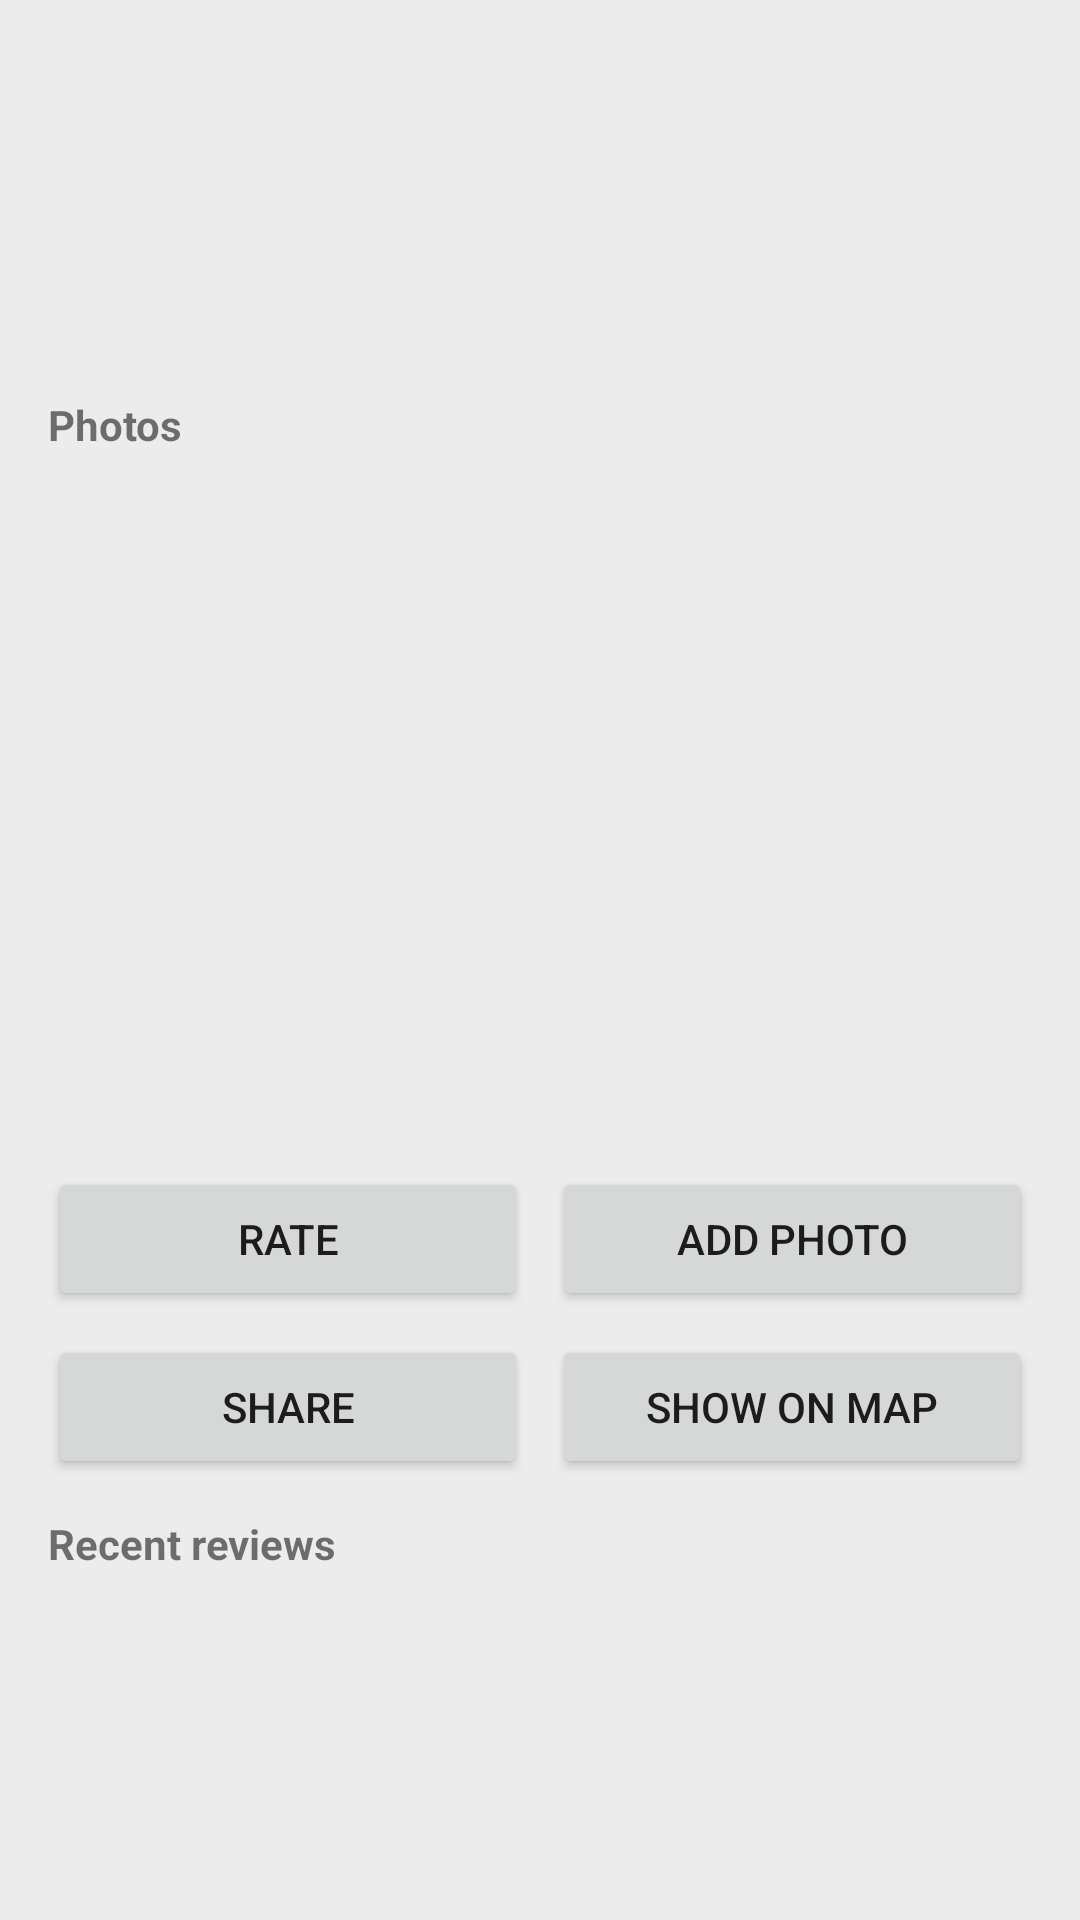

Produce the Android XML layout that renders to this screen, including the resource entries it uses.
<!-- AndroidManifest.xml: application theme Theme.FindDining -->
<!-- res/layout/fragment_restaurant_details.xml -->
<?xml version="1.0" encoding="utf-8"?>
<ScrollView xmlns:android="http://schemas.android.com/apk/res/android"
    android:layout_width="match_parent"
    android:layout_height="match_parent"
    android:padding="16dp">

    <LinearLayout
        android:layout_width="match_parent"
        android:layout_height="wrap_content"
        android:orientation="vertical">


        <TextView
            android:id="@+id/detail_name"
            android:layout_width="wrap_content"
            android:layout_height="wrap_content"
            android:layout_marginTop="8dp"
            android:textAppearance="@style/TextAppearance.MaterialComponents.Headline6" />

        <TextView
            android:id="@+id/detail_address"
            android:layout_width="wrap_content"
            android:layout_height="wrap_content"
            android:paddingTop="4dp" />

        <TextView
            android:id="@+id/detail_tags"
            android:layout_width="wrap_content"
            android:layout_height="wrap_content"
            android:paddingTop="4dp"
            android:textStyle="italic" />

        <TextView
            android:id="@+id/detail_rating"
            android:layout_width="wrap_content"
            android:layout_height="wrap_content"
            android:paddingTop="6dp" />

        <TextView
            android:layout_width="wrap_content"
            android:layout_height="wrap_content"
            android:layout_marginTop="10dp"
            android:text="Photos"
            android:textStyle="bold" />

        <androidx.viewpager2.widget.ViewPager2
            android:id="@+id/detail_photos_pager"
            android:layout_width="match_parent"
            android:layout_height="220dp"
            android:layout_marginTop="6dp" />

        <LinearLayout
            android:layout_width="match_parent"
            android:layout_height="wrap_content"
            android:layout_marginTop="12dp"
            android:orientation="horizontal">

            <Button
                android:id="@+id/button_rate"
                android:layout_width="0dp"
                android:layout_height="wrap_content"
                android:layout_weight="1"
                android:text="Rate" />

            <Button
                android:id="@+id/button_add_photo"
                android:layout_width="0dp"
                android:layout_height="wrap_content"
                android:layout_marginStart="8dp"
                android:layout_weight="1"
                android:text="Add Photo" />
        </LinearLayout>

        <LinearLayout
            android:layout_width="match_parent"
            android:layout_height="wrap_content"
            android:layout_marginTop="8dp"
            android:orientation="horizontal">

            <Button
                android:id="@+id/button_share"
                android:layout_width="0dp"
                android:layout_height="wrap_content"
                android:layout_weight="1"
                android:text="Share" />

            <Button
                android:id="@+id/button_show_map"
                android:layout_width="0dp"
                android:layout_height="wrap_content"
                android:layout_marginStart="8dp"
                android:layout_weight="1"
                android:text="Show on Map" />
        </LinearLayout>

        <TextView
            android:layout_width="wrap_content"
            android:layout_height="wrap_content"
            android:layout_marginTop="12dp"
            android:text="Recent reviews"
            android:textStyle="bold" />

        <androidx.recyclerview.widget.RecyclerView
            android:id="@+id/detail_reviews"
            android:layout_width="match_parent"
            android:layout_height="wrap_content"
            android:nestedScrollingEnabled="false" />

    </LinearLayout>
</ScrollView>
<!-- resources referenced by this layout -->
<resources>
  <style name="Theme.FindDining" parent="Theme.MaterialComponents.Light.NoActionBar">
          <item name="android:statusBarColor">@color/primary_dark</item>
          <item name="android:navigationBarColor">@color/surface_light</item>
          <item name="android:windowBackground">@color/surface_light</item>
          <item name="colorPrimary">@color/primary_red</item>
          <item name="colorPrimaryVariant">@color/primary_dark</item>
          <item name="colorAccent">@color/accent_red</item>
      </style>
  <color name="primary_dark">#8F1E04</color>
  <color name="surface_light">#ECECEC</color>
  <color name="primary_red">#8F1E04</color>
  <color name="accent_red">#FF7B7B</color>
</resources>
